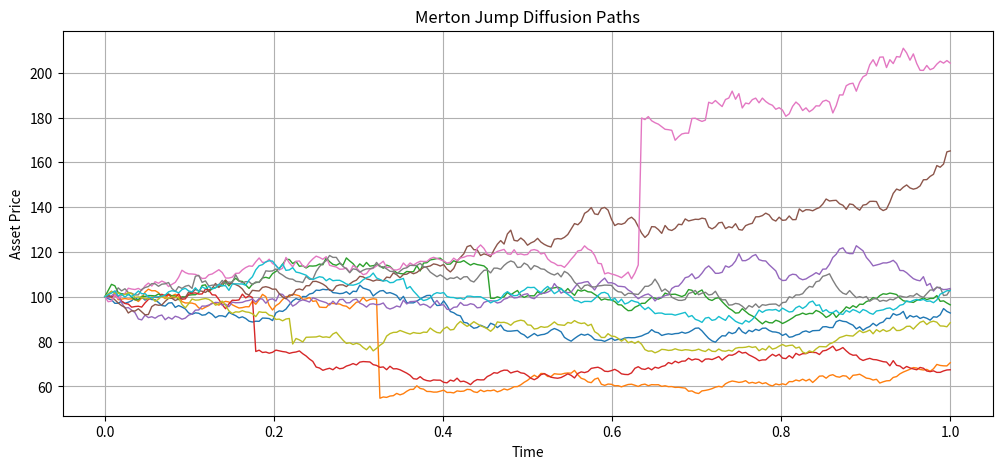

The matplotlib source for this figure:
#!/usr/bin/env python3
# -*- coding: utf-8 -*-
"""
Created on Wed Jul 23 14:37:50 2025

@author: davidaronson
"""

import numpy as np
import matplotlib.pyplot as plt

def merton_jump_diffusion(S0, mu, sigma, lamb, muJ, sigmaJ, T, N, n_paths=10):
    dt = T / N
    kappa = np.exp(muJ + 0.5 * sigmaJ**2) - 1

    # Initialize paths
    paths = np.zeros((n_paths, N + 1))
    paths[:, 0] = S0

    for i in range(1, N + 1):
        # Brownian motion part
        Z = np.random.normal(size=n_paths)
        dW = sigma * np.sqrt(dt) * Z
        
        # Poisson jump part
        N_jumps = np.random.poisson(lamb * dt, size=n_paths)
        J = np.random.normal(muJ, sigmaJ, size=n_paths)  # log-normal jump
        jumps = np.exp(J) - 1

        # Apply update
        paths[:, i] = paths[:, i-1] * np.exp((mu - lamb * kappa) * dt + dW) * (1 + jumps * N_jumps)

    return paths

# Parameters
S0 = 100         # initial price
mu = 0.1         # drift
sigma = 0.2      # volatility
lamb = 0.75      # jump intensity (lambda)
muJ = -0.1       # mean of jump size (log-normal)
sigmaJ = 0.3     # std of jump size
T = 1            # time horizon
N = 252          # steps (e.g. trading days)
n_paths = 10     # number of paths

# Simulate paths
paths = merton_jump_diffusion(S0, mu, sigma, lamb, muJ, sigmaJ, T, N, n_paths)

# Plot
t = np.linspace(0, T, N+1)
plt.figure(figsize=(12, 5))
for i in range(n_paths):
    plt.plot(t, paths[i], lw=1)
plt.title('Merton Jump Diffusion Paths')
plt.xlabel('Time')
plt.ylabel('Asset Price')
plt.grid(True)
plt.show()
